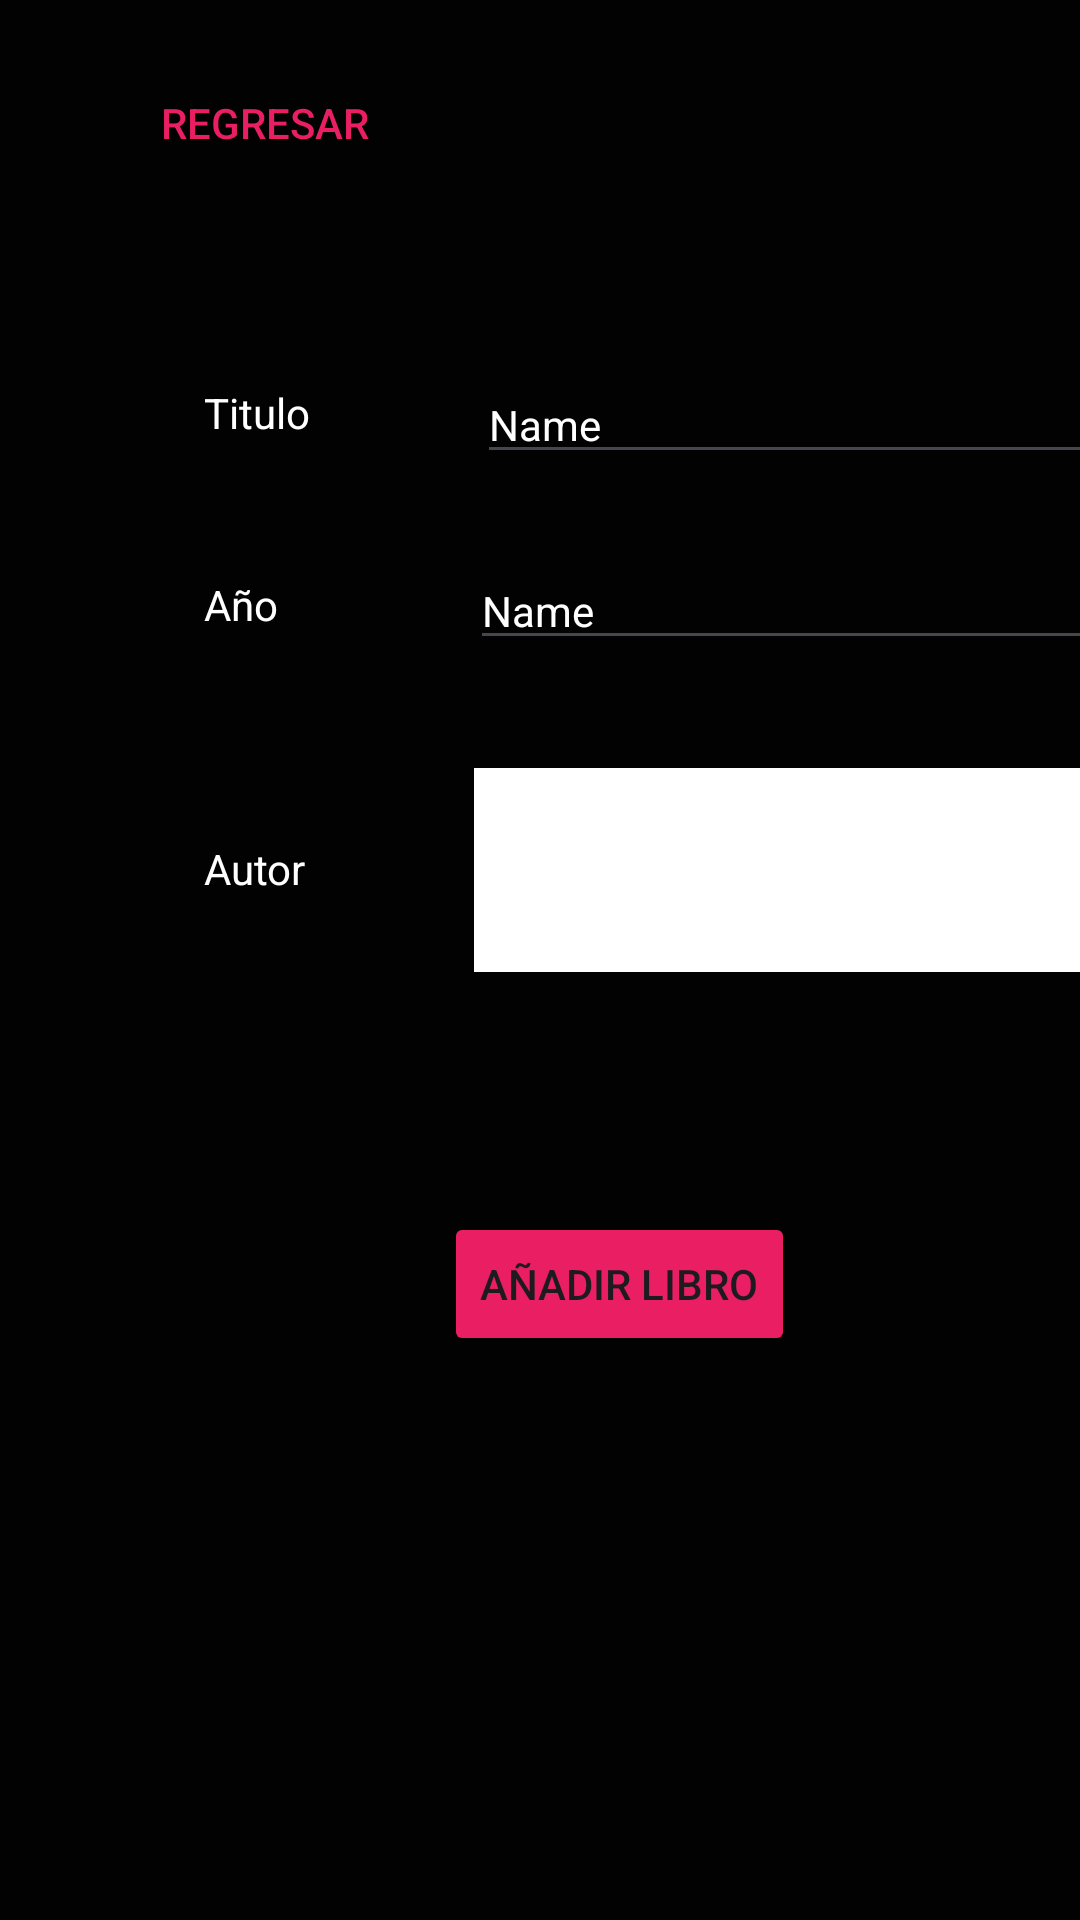

Layout XML and referenced resources for this Android screen:
<!-- AndroidManifest.xml: application theme Theme.MyAplicationUTN -->
<!-- res/layout/activity_libros.xml -->
<?xml version="1.0" encoding="utf-8"?>
<androidx.constraintlayout.widget.ConstraintLayout xmlns:android="http://schemas.android.com/apk/res/android"
    xmlns:app="http://schemas.android.com/apk/res-auto"
    xmlns:tools="http://schemas.android.com/tools"
    android:id="@+id/main"
    android:layout_width="match_parent"
    android:layout_height="match_parent"
    android:background="#000000"
    android:backgroundTint="#020202"
    tools:context=".LibrosActivity">

    <EditText
        android:id="@+id/etTitulo"
        android:layout_width="236dp"
        android:layout_height="36dp"
        android:layout_marginStart="44dp"
        android:layout_marginTop="122dp"
        android:ems="10"
        android:inputType="text"
        android:text="Name"
        android:textAppearance="@style/TextAppearance.AppCompat.Small"
        android:textColor="#FFFFFF"
        android:textSize="14sp"
        app:layout_constraintStart_toEndOf="@+id/textView15"
        app:layout_constraintTop_toTopOf="parent" />

    <EditText
        android:id="@+id/etAnioPublicacion"
        android:layout_width="236dp"
        android:layout_height="36dp"
        android:layout_marginStart="64dp"
        android:layout_marginTop="184dp"
        android:ems="10"
        android:inputType="text"
        android:text="Name"
        android:textAppearance="@style/TextAppearance.AppCompat.Small"
        android:textColor="#FFFFFF"
        android:textSize="14sp"
        app:layout_constraintStart_toEndOf="@+id/textView14"
        app:layout_constraintTop_toTopOf="parent" />

    <TextView
        android:id="@+id/textView15"
        android:layout_width="47dp"
        android:layout_height="25dp"
        android:layout_marginStart="68dp"
        android:layout_marginTop="128dp"
        android:text="Titulo"
        android:textColor="#FFFFFF"
        app:layout_constraintStart_toStartOf="parent"
        app:layout_constraintTop_toTopOf="parent" />

    <TextView
        android:id="@+id/textView14"
        android:layout_width="wrap_content"
        android:layout_height="wrap_content"
        android:layout_marginStart="68dp"
        android:layout_marginTop="192dp"
        android:text="Año"
        android:textColor="#FFFFFF"
        app:layout_constraintStart_toStartOf="parent"
        app:layout_constraintTop_toTopOf="parent" />

    <TextView
        android:id="@+id/textView16"
        android:layout_width="wrap_content"
        android:layout_height="wrap_content"
        android:layout_marginStart="68dp"
        android:layout_marginTop="280dp"
        android:text="Autor"
        android:textColor="#FFFFFF"
        app:layout_constraintStart_toStartOf="parent"
        app:layout_constraintTop_toTopOf="parent" />

    <Button
        android:id="@+id/btnRegresar2"
        android:layout_width="133dp"
        android:layout_height="50dp"
        android:layout_marginStart="16dp"
        android:layout_marginTop="16dp"
        android:background="#00FFFFFF"
        android:onClick="btnRegresar_onClick"
        android:paddingLeft="12dp"
        android:text="Regresar"
        android:textColor="#E91E63"
        android:textColorLink="#00FFFFFF"
        app:icon="?attr/homeAsUpIndicator"
        app:iconPadding="1dp"
        app:iconTint="#E91E63"
        app:layout_constraintStart_toStartOf="parent"
        app:layout_constraintTop_toTopOf="parent" />

    <Spinner
        android:id="@+id/spinnerAutores"
        android:layout_width="226dp"
        android:layout_height="68dp"
        android:layout_marginStart="56dp"
        android:layout_marginTop="36dp"
        android:background="#FFFFFF"
        app:layout_constraintStart_toEndOf="@+id/textView16"
        app:layout_constraintTop_toBottomOf="@+id/etAnioPublicacion" />

    <Button
        android:id="@+id/btnGuardarLibro"
        android:layout_width="wrap_content"
        android:layout_height="wrap_content"
        android:layout_marginStart="148dp"
        android:layout_marginTop="80dp"
        android:backgroundTint="#E91E63"
        android:text="Añadir Libro"
        app:layout_constraintStart_toStartOf="parent"
        app:layout_constraintTop_toBottomOf="@+id/spinnerAutores" />
</androidx.constraintlayout.widget.ConstraintLayout>
<!-- resources referenced by this layout -->
<resources>
  <style name="Theme.MyAplicationUTN" parent="Base.Theme.MyAplicationUTN" />
  <style name="Base.Theme.MyAplicationUTN" parent="Theme.Material3.DayNight.NoActionBar">
          
          
      </style>
</resources>
